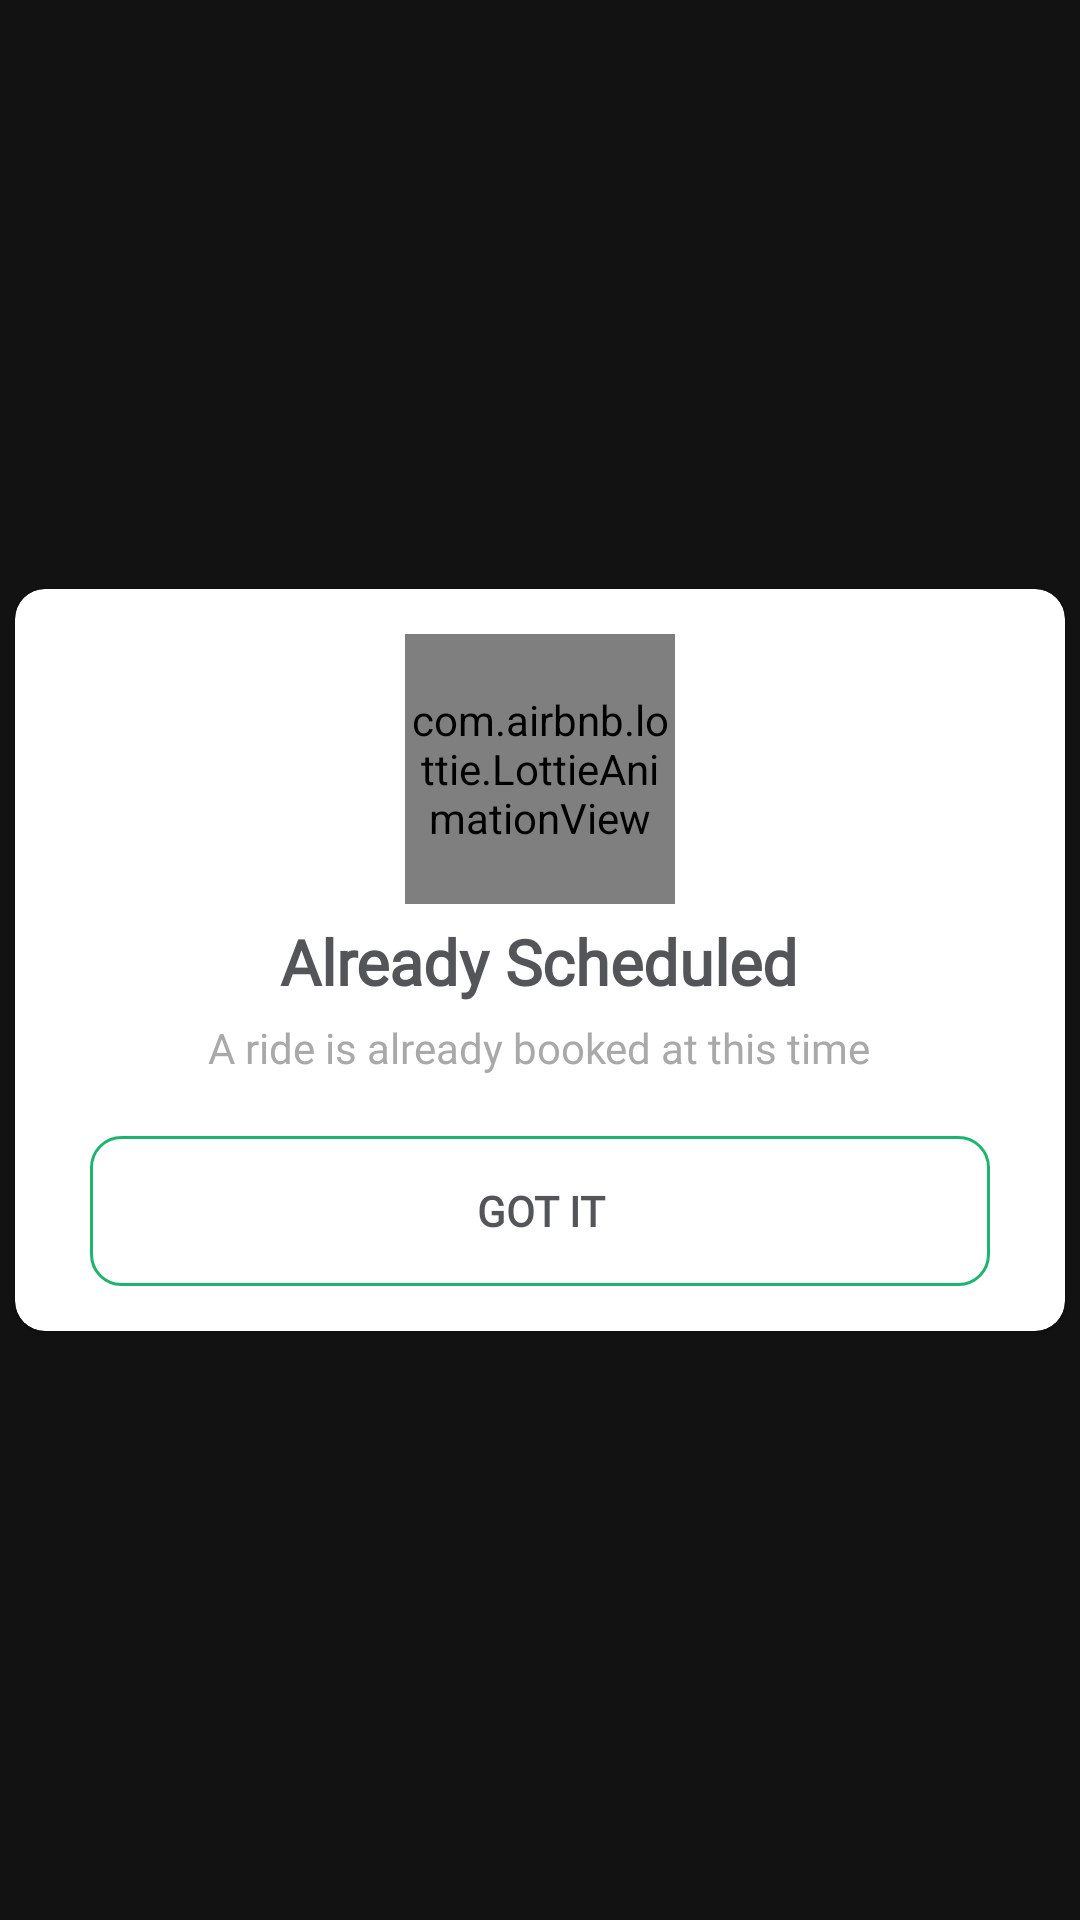

Here is an Android app screen rendered from its layout file. Give the layout XML and the strings, colors and styles it references.
<!-- AndroidManifest.xml: application theme Theme.Curb -->
<!-- res/layout/already_ride_booked_bottomsheet.xml -->
<?xml version="1.0" encoding="utf-8"?>
<androidx.constraintlayout.widget.ConstraintLayout xmlns:android="http://schemas.android.com/apk/res/android"
    android:layout_width="match_parent"
    android:layout_height="match_parent"
    xmlns:app="http://schemas.android.com/apk/res-auto">
    <com.google.android.material.card.MaterialCardView
        android:layout_width="match_parent"
        android:id="@+id/enter_otp_card"
        android:layout_height="wrap_content"
        app:layout_constraintStart_toStartOf="parent"
        app:layout_constraintEnd_toEndOf="parent"
        app:layout_constraintTop_toTopOf="parent"
        app:cardBackgroundColor="@color/white"
        android:backgroundTint="@color/white"
        app:cardCornerRadius="10dp"
        app:layout_constraintBottom_toBottomOf="parent"
        app:cardUseCompatPadding="true">
        <RelativeLayout
            android:layout_width="match_parent"
            android:layout_height="wrap_content"
            android:orientation="horizontal"
            app:layout_constraintStart_toStartOf="@id/enter_otp_card"
            app:layout_constraintEnd_toEndOf="@id/enter_otp_card"
            app:layout_constraintTop_toTopOf="@id/enter_otp_card"
            app:layout_constraintBottom_toBottomOf="@id/enter_otp_card">

            <LinearLayout
                android:layout_width="match_parent"
                android:layout_height="wrap_content"
                android:orientation="vertical">
                <com.airbnb.lottie.LottieAnimationView
                    android:layout_width="90dp"
                    android:layout_height="90dp"
                    android:layout_gravity="center_horizontal"
                    android:layout_marginTop="15dp"
                    android:layout_marginBottom="5dp"
                    app:lottie_autoPlay="true"
                    app:lottie_loop="false"
                    app:lottie_rawRes="@raw/booked_ride_animation"
                    app:lottie_speed="0.7" />
                <TextView
                    android:layout_width="wrap_content"
                    android:layout_height="wrap_content"
                    android:layout_gravity="center_horizontal"
                    android:layout_marginBottom="5dp"
                    android:fontFamily="@font/open_sans_bold"
                    android:text="Already Scheduled"
                    android:textAlignment="center"
                    android:textColor="@color/black"
                    android:textSize="@dimen/text_heading_size"
                    android:textStyle="bold" />
                <TextView
                    android:layout_width="wrap_content"
                    android:layout_height="wrap_content"
                    android:layout_gravity="center_horizontal"
                    android:layout_marginStart="20dp"
                    android:layout_marginEnd="20dp"
                    android:layout_marginBottom="20dp"
                    android:fontFamily="@font/open_sans"
                    android:text="A ride is already booked at this time"
                    android:textAlignment="center"
                    android:textColor="@color/lightGrey"
                    android:textSize="@dimen/button_text_size" />
                <androidx.appcompat.widget.AppCompatButton
                    android:id="@+id/gotItButton_onalreadyRideBooked"
                    android:layout_width="match_parent"
                    android:layout_height="50dp"
                    android:layout_marginStart="25dp"
                    android:layout_marginEnd="25dp"
                    android:layout_marginBottom="15dp"
                    android:background="@drawable/button_with_green_border"
                    android:fontFamily="@font/open_sans"
                    android:text="GOT IT"
                    android:textColor="@color/black"
                    android:textSize="@dimen/button_text_size"
                    android:textStyle="bold" />
            </LinearLayout>
        </RelativeLayout>
    </com.google.android.material.card.MaterialCardView>

</androidx.constraintlayout.widget.ConstraintLayout>
<!-- resources referenced by this layout -->
<resources>
  <color name="black">#535559</color>
  <color name="lightGrey">#a9a9aa</color>
  <color name="white">#FFFFFF</color>
  <dimen name="button_text_size">14dp</dimen>
  <dimen name="text_heading_size">21dp</dimen>
  <!-- drawable button_with_green_border (drawable) -->
  <?xml version="1.0" encoding="utf-8"?>
  <shape android:shape="rectangle" xmlns:android="http://schemas.android.com/apk/res/android">
      <corners android:radius="10dp"/>
      <stroke android:color="@color/teal_700" android:width="1dp"/>
  
  
  </shape>
  <style name="Theme.Curb" parent="Theme.MaterialComponents.NoActionBar">
          
          <item name="colorPrimary">@color/teal_700</item>
          <item name="colorPrimaryVariant">@color/differentcolor</item>
          <item name="colorPrimaryDark">@color/lightGrey</item>
          <item name="colorOnPrimary">@color/lightGrey</item>
          <item name="colorAccent">@color/white</item>
          <item name="android:textColorPrimary">#000000</item>
          <item name="colorSecondaryVariant">@color/teal_700</item>
          <item name="colorOnSecondary">@color/white</item>
  
  
          <item name="android:windowTranslucentNavigation">false</item>
  
  
      </style>
  <color name="teal_700">#1eb46f</color>
  <color name="differentcolor">#F8F8F8</color>
</resources>
